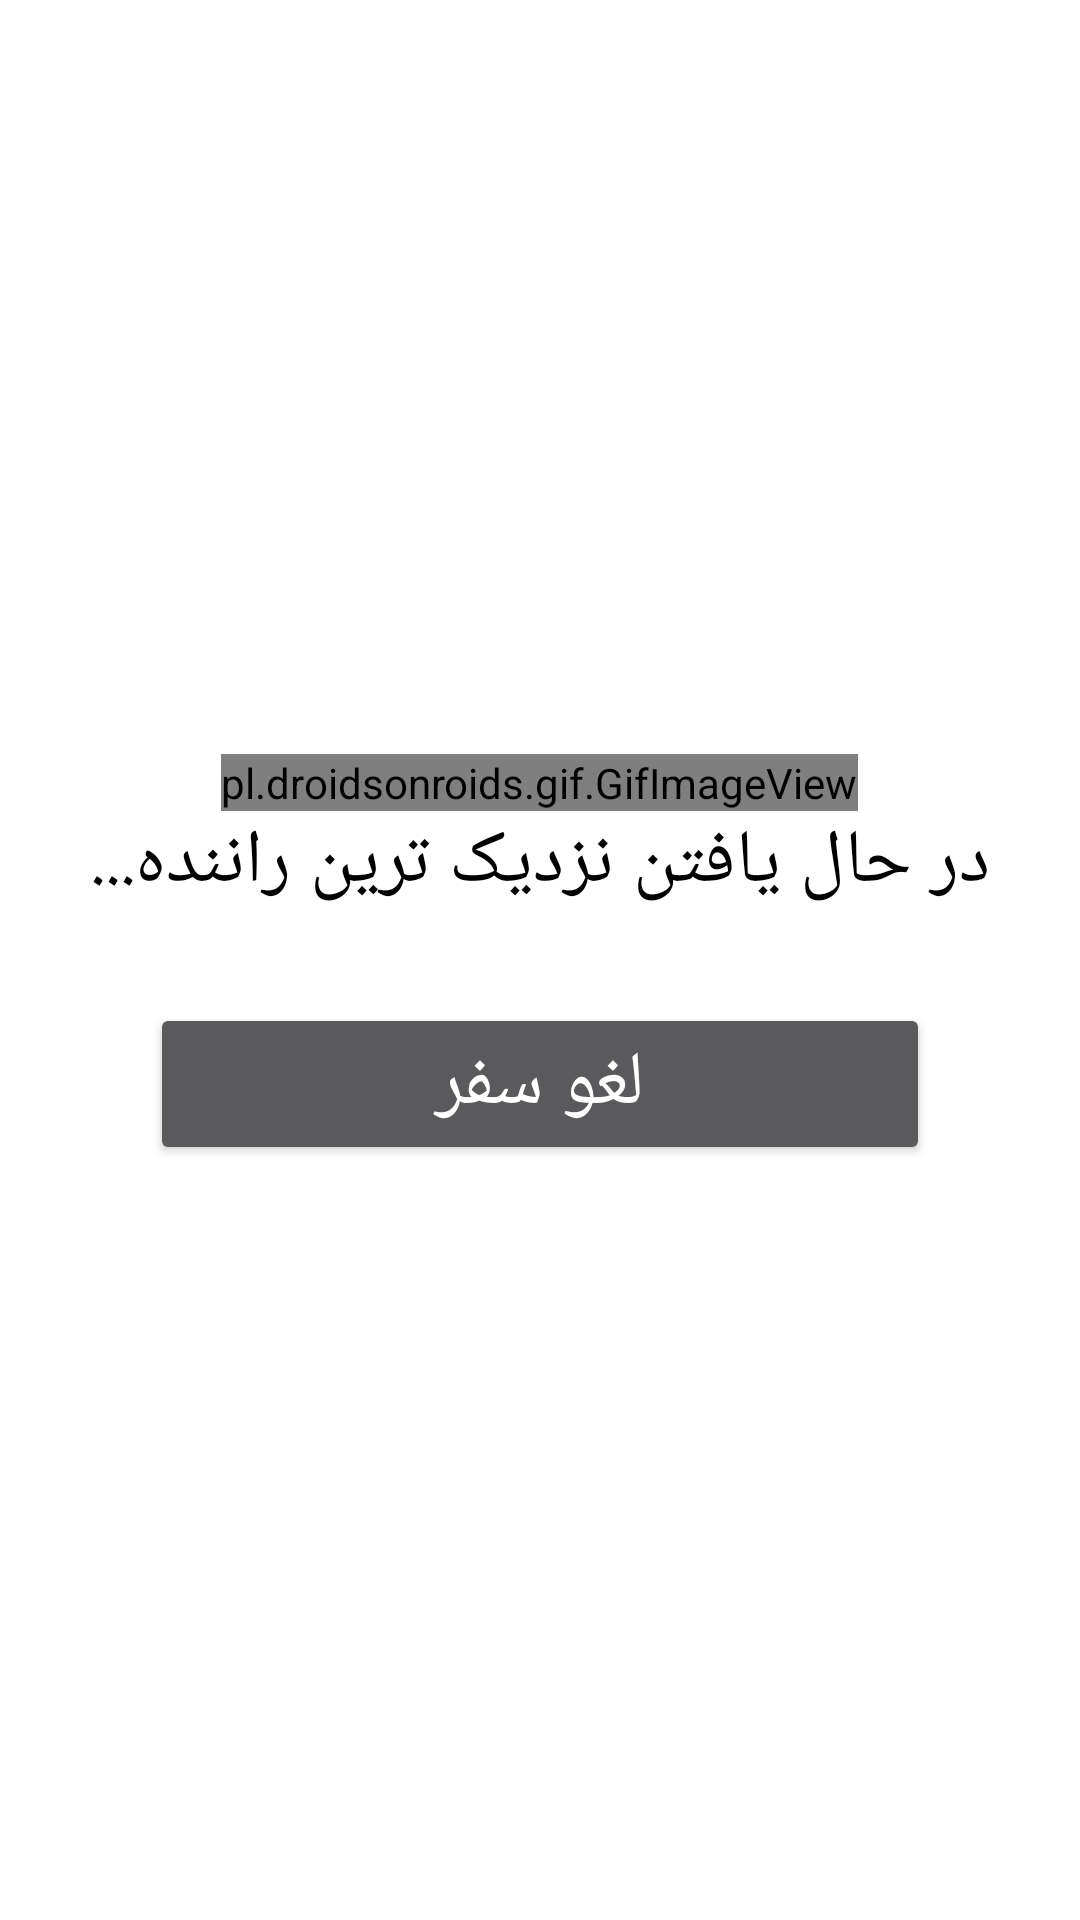

Here is an Android app screen rendered from its layout file. Give the layout XML and the strings, colors and styles it references.
<!-- AndroidManifest.xml: application theme Theme.Design.NoActionBar -->
<!-- res/layout/activity_request_snapp.xml -->
<?xml version="1.0" encoding="utf-8"?>
<LinearLayout
    xmlns:android="http://schemas.android.com/apk/res/android"
    xmlns:tools="http://schemas.android.com/tools"
    android:layout_width="match_parent"
    android:layout_height="match_parent"
    android:orientation="vertical"
    android:gravity="center"
    tools:context=".MapLayout.RequestSnapp"
    android:background="@color/white">

    <pl.droidsonroids.gif.GifImageView
        android:layout_width="wrap_content"
        android:layout_height="wrap_content"
        android:src="@raw/waiting_car_day"/>

    <TextView
        android:layout_width="wrap_content"
        android:layout_height="wrap_content"
        android:text="در حال یافتن نزدیک ترین راننده..."
        android:gravity="center"
        android:layout_alignBottom="@+id/waitGif"
        android:textSize="25sp"
        android:textColor="@color/black" />

    <Button
        android:id="@+id/btnCancelRequest"
        android:layout_width="match_parent"
        android:layout_marginHorizontal="50dp"
        android:layout_height="wrap_content"
        android:gravity="center"
        android:layout_marginTop="30dp"
        android:text="لغو سفر"
        android:textSize="25sp"
        />

</LinearLayout>
<!-- resources referenced by this layout -->
<resources>

  <!-- not gathered from this repository: default colours our renderer supplied (Android Studio template values) -->
  <color name="black">#FF000000</color>
  <color name="white">#FFFFFFFF</color>
</resources>
